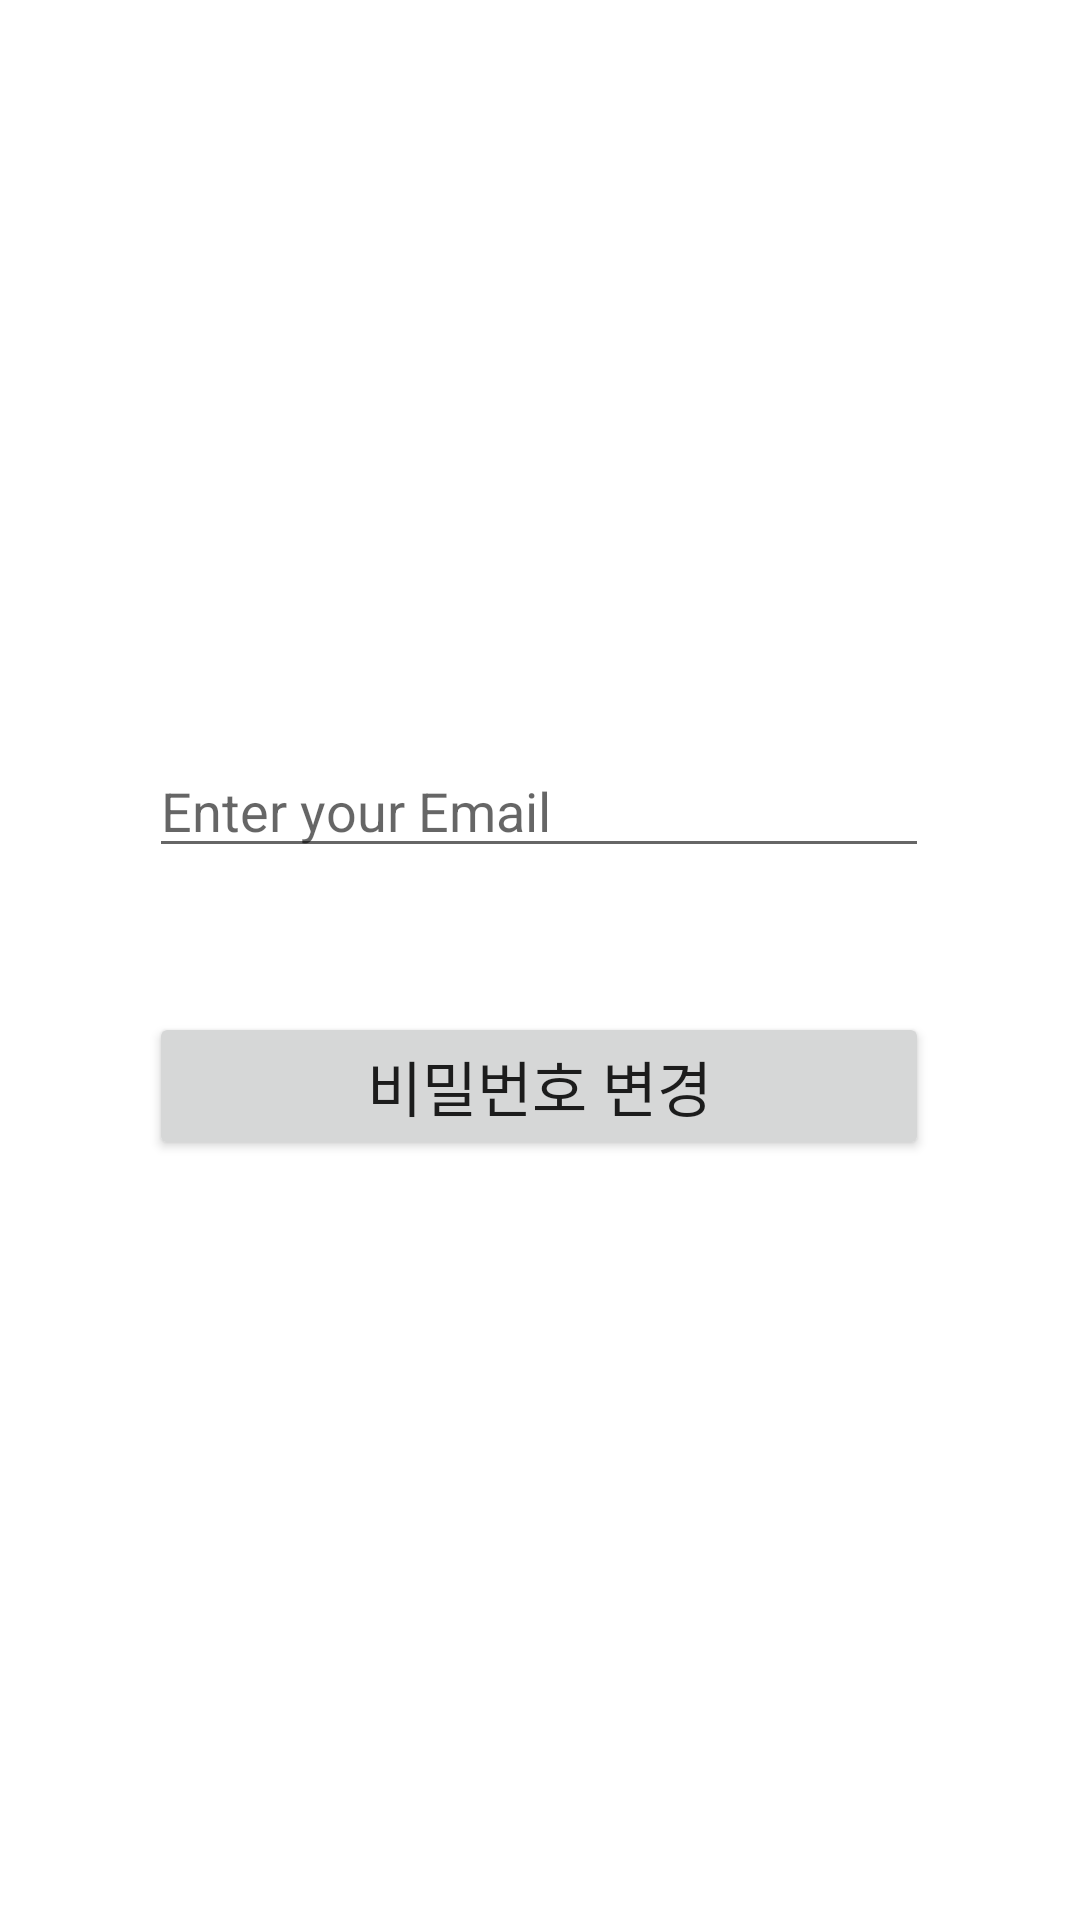

Write the Android layout XML for this screen, with the resource values it uses.
<!-- AndroidManifest.xml: application theme Theme.FlowerFollower -->
<!-- res/layout/activity_find_password.xml -->
<?xml version="1.0" encoding="utf-8"?>
<androidx.constraintlayout.widget.ConstraintLayout xmlns:android="http://schemas.android.com/apk/res/android"
    xmlns:app="http://schemas.android.com/apk/res-auto"
    xmlns:tools="http://schemas.android.com/tools"
    android:layout_width="match_parent"
    android:layout_height="match_parent"
    tools:context=".ResetPasswordActivity">

    <EditText
        android:id="@+id/targetEmail"
        android:layout_width="260dp"
        android:layout_height="wrap_content"
        android:layout_marginTop="248dp"
        android:ems="10"
        android:hint="Enter your Email"
        android:inputType="textPersonName"
        app:layout_constraintEnd_toEndOf="parent"
        app:layout_constraintHorizontal_bias="0.496"
        app:layout_constraintStart_toStartOf="parent"
        app:layout_constraintTop_toTopOf="parent" />

    <androidx.appcompat.widget.AppCompatButton
        android:id="@+id/ResetPasswordButton"
        android:layout_width="260dp"
        android:layout_height="wrap_content"
        android:layout_marginTop="48dp"
        android:text="비밀번호 변경"
        android:textSize="20sp"
        app:layout_constraintEnd_toEndOf="parent"
        app:layout_constraintHorizontal_bias="0.496"
        app:layout_constraintStart_toStartOf="parent"
        app:layout_constraintTop_toBottomOf="@+id/targetEmail" />

    <ProgressBar
        android:id="@+id/progressBar3"
        style="?android:attr/progressBarStyle"
        android:layout_width="wrap_content"
        android:layout_height="wrap_content"
        app:layout_constraintBottom_toBottomOf="parent"
        app:layout_constraintEnd_toEndOf="parent"
        app:layout_constraintHorizontal_bias="0.498"
        app:layout_constraintStart_toStartOf="parent"
        app:layout_constraintTop_toTopOf="parent"
        app:layout_constraintVertical_bias="0.417" />

</androidx.constraintlayout.widget.ConstraintLayout>
<!-- resources referenced by this layout -->
<resources>
  <style name="Theme.FlowerFollower" parent="Theme.MaterialComponents.DayNight.NoActionBar">
          
          <item name="colorPrimary">@color/purple_500</item>
          <item name="colorPrimaryVariant">@color/purple_700</item>
          <item name="colorOnPrimary">@color/white</item>
          
          <item name="colorSecondary">@color/teal_200</item>
          <item name="colorSecondaryVariant">@color/teal_700</item>
          <item name="colorOnSecondary">@color/black</item>
          
          <item name="android:statusBarColor" tools:targetApi="l">?attr/colorPrimaryVariant</item>
          
      </style>
  <color name="purple_500">#FF6200EE</color>
  <color name="purple_700">#FF3700B3</color>
  <color name="white">#FFFFFFFF</color>
  <color name="teal_200">#FF03DAC5</color>
  <color name="teal_700">#FF018786</color>
  <color name="black">#FF000000</color>
</resources>
